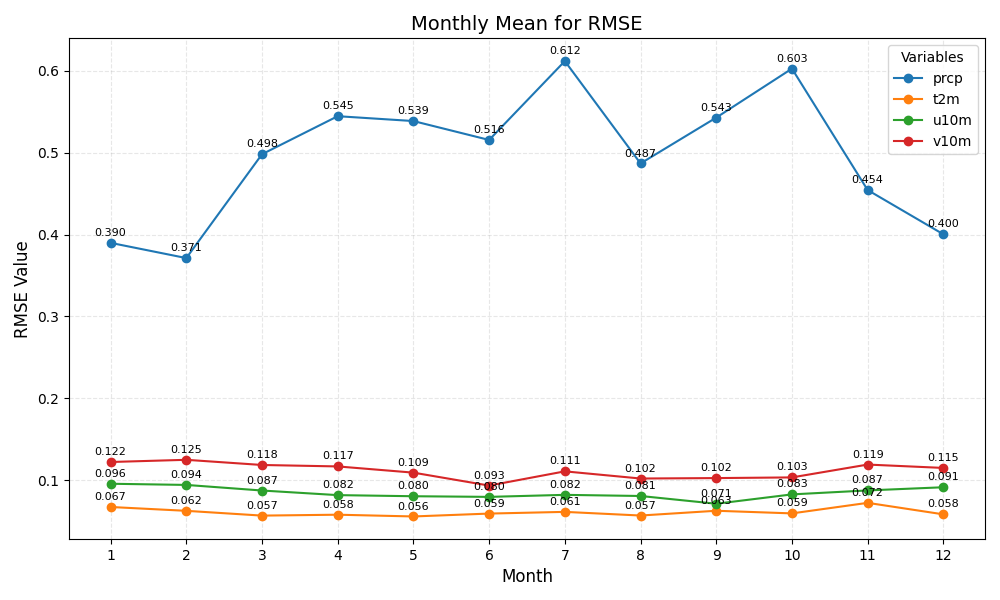

Values plotted in this chart, from the file beside it:
month	prcp	t2m	u10m	v10m
1	0.390	0.067	0.096	0.122
2	0.371	0.062	0.094	0.125
3	0.498	0.057	0.087	0.118
4	0.545	0.058	0.082	0.117
5	0.539	0.056	0.080	0.109
6	0.516	0.059	0.080	0.093
7	0.612	0.061	0.082	0.111
8	0.487	0.057	0.081	0.102
9	0.543	0.063	0.071	0.102
10	0.603	0.059	0.083	0.103
11	0.454	0.072	0.087	0.119
12	0.400	0.058	0.091	0.115
